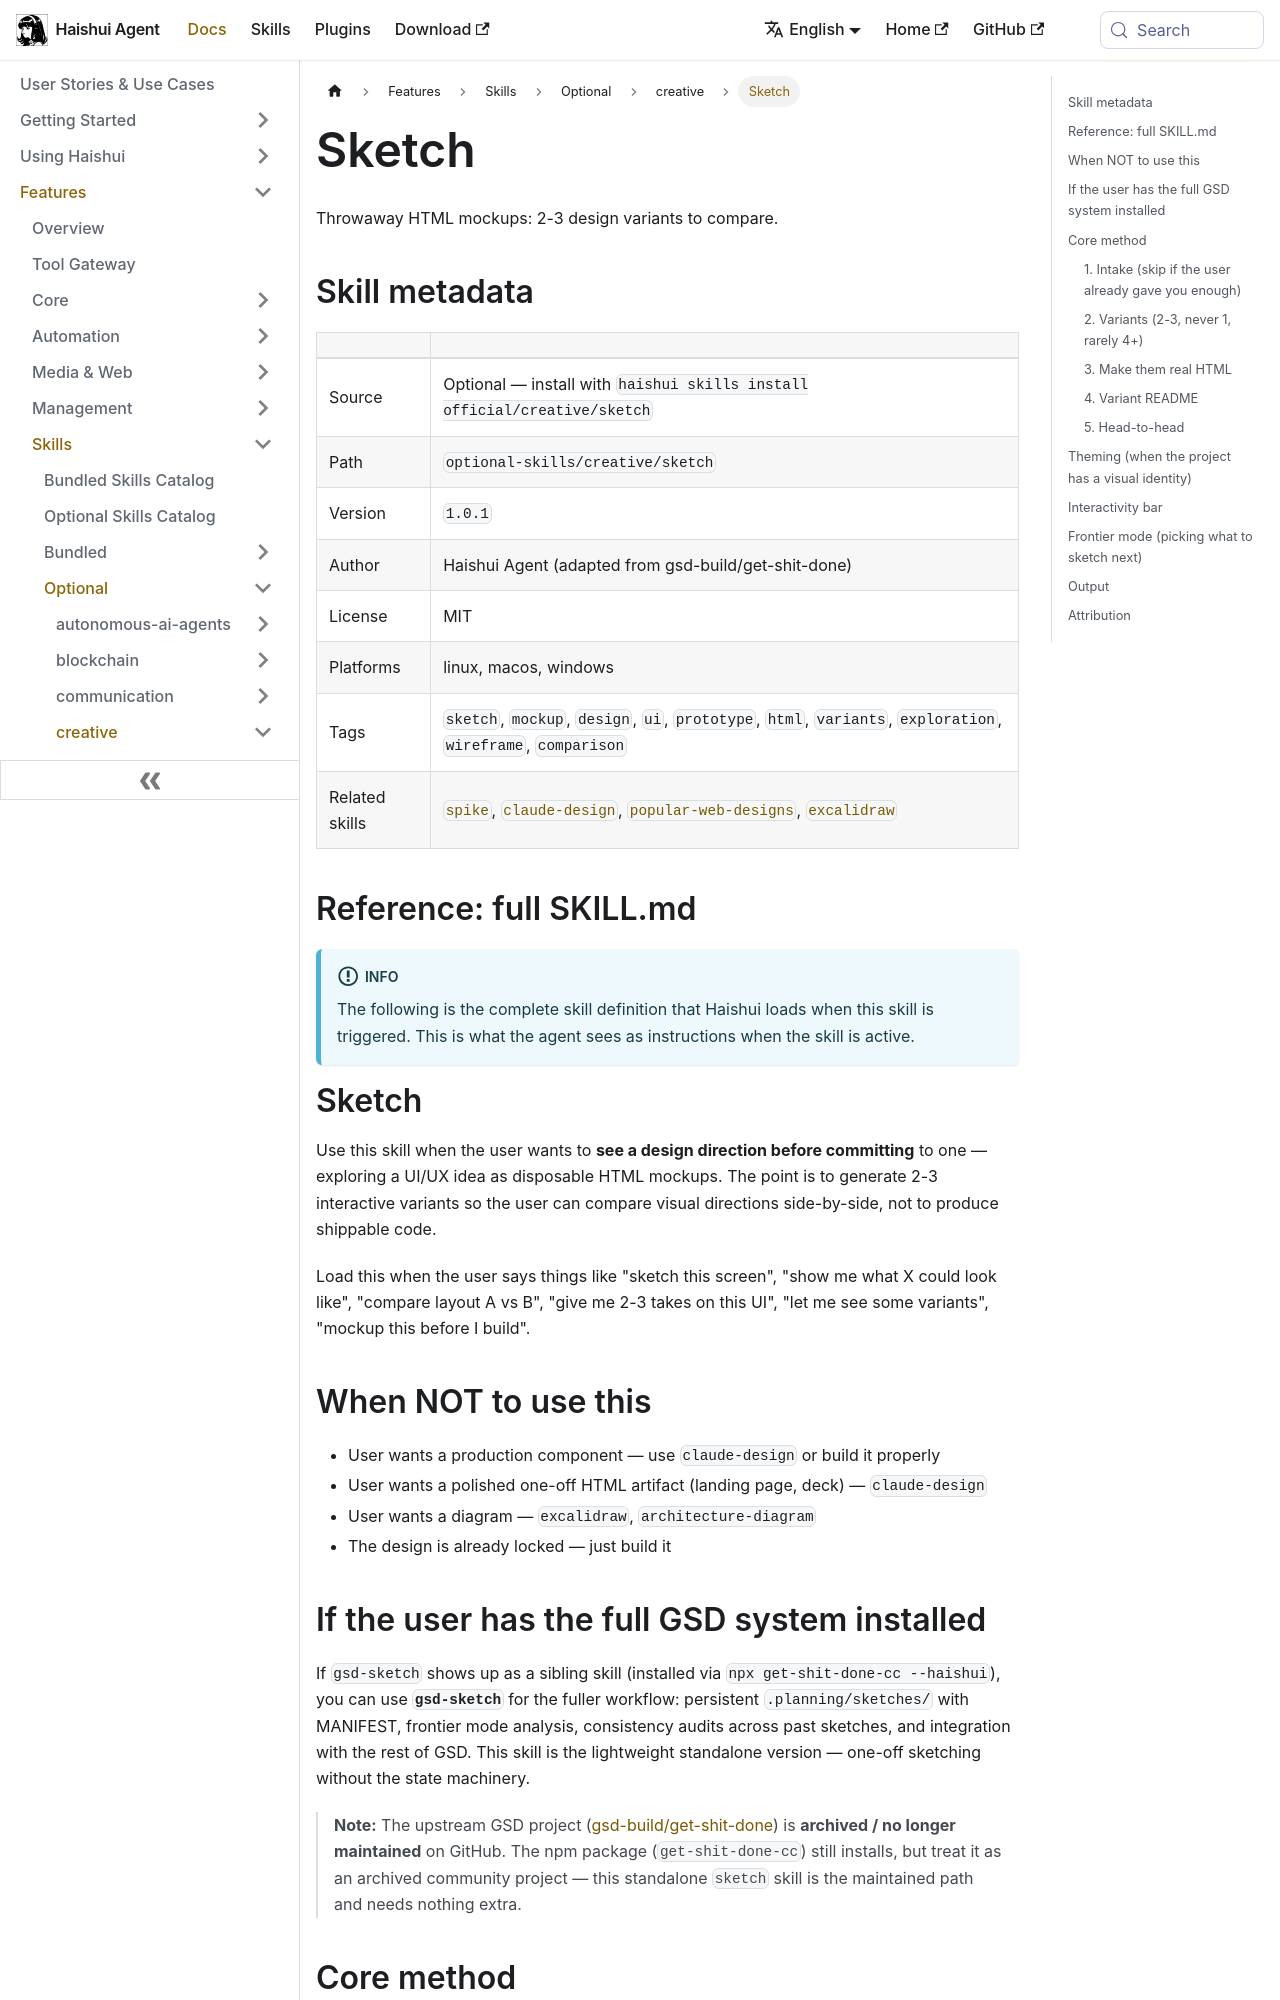

repository: aiqinghaiwork163/haishui-agent · page: docs/user-guide/skills/optional/creative/creative-sketch/index.html · generator: docusaurus

---
title: "Sketch — Throwaway HTML mockups: 2-3 design variants to compare"
sidebar_label: "Sketch"
description: "Throwaway HTML mockups: 2-3 design variants to compare"
---

{/* This page is auto-generated from the skill's SKILL.md by website/scripts/generate-skill-docs.py. Edit the source SKILL.md, not this page. */}

# Sketch

Throwaway HTML mockups: 2-3 design variants to compare.

## Skill metadata

| | |
|---|---|
| Source | Optional — install with `haishui skills install official/creative/sketch` |
| Path | `optional-skills/creative/sketch` |
| Version | `1.0.1` |
| Author | Haishui Agent (adapted from gsd-build/get-shit-done) |
| License | MIT |
| Platforms | linux, macos, windows |
| Tags | `sketch`, `mockup`, `design`, `ui`, `prototype`, `html`, `variants`, `exploration`, `wireframe`, `comparison` |
| Related skills | [`spike`](../../bundled/software-development/software-development-spike.md), [`claude-design`](../../bundled/creative/creative-claude-design.md), [`popular-web-designs`](../../bundled/creative/creative-popular-web-designs.md), [`excalidraw`](../../optional/creative/creative-excalidraw.md) |

## Reference: full SKILL.md

:::info
The following is the complete skill definition that Haishui loads when this skill is triggered. This is what the agent sees as instructions when the skill is active.
:::

# Sketch

Use this skill when the user wants to **see a design direction before committing** to one — exploring a UI/UX idea as disposable HTML mockups. The point is to generate 2-3 interactive variants so the user can compare visual directions side-by-side, not to produce shippable code.

Load this when the user says things like "sketch this screen", "show me what X could look like", "compare layout A vs B", "give me 2-3 takes on this UI", "let me see some variants", "mockup this before I build".

## When NOT to use this

- User wants a production component — use `claude-design` or build it properly
- User wants a polished one-off HTML artifact (landing page, deck) — `claude-design`
- User wants a diagram — `excalidraw`, `architecture-diagram`
- The design is already locked — just build it
